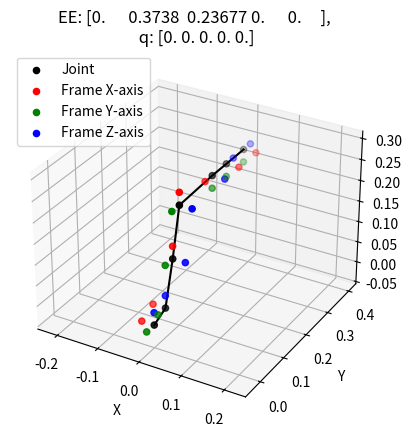
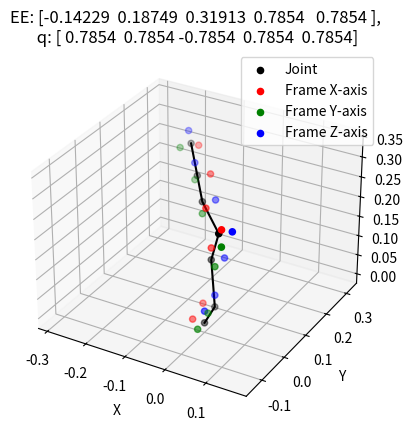

Here is the Python script that generated these plots, in order:
import matplotlib.pyplot as plt
import numpy as np

def RotationMatrix_X(angle):
    Rx = np.matrix([
        [1,0,0],
        [0, np.cos(angle), -np.sin(angle)],
        [0, np.sin(angle), np.cos(angle)]
    ])
    return Rx

def RotationMatrix_Y(angle):
    Ry = np.matrix([
        [np.cos(angle), 0, np.sin(angle)],
        [0, 1, 0],
        [-np.sin(angle), 0, np.cos(angle)],
    ])
    return Ry

def RotationMatrix_Z(angle):
    Rz = np.matrix([
        [np.cos(angle), -np.sin(angle), 0],
        [np.sin(angle), np.cos(angle), 0],
        [0, 0, 1]
    ])
    return Rz

def TranslationMatrix(x, y, z):
    P = np.matrix([
        [x],
        [y],
        [z]
    ])
    return P

def HomogeneousTransformation(rotation_matrix, translation_matrix):
    T = rotation_matrix.copy()
    T = np.hstack((T, translation_matrix))
    T = np.vstack((T,np.matrix([[0,0,0,1]])))
    return T

def ForwardKinematics(q_vector):
    #R_i_j means rotation of frame j with respect to frame i
    theta_shoulder = q_vector[0]
    theta_upper = q_vector[1]
    theta_lower = q_vector[2]
    theta_wrist = q_vector[3]
    theta_gripper = q_vector[4]

    Zero_translation = TranslationMatrix(0, 0, 0)

    #R_i_j means rotation of frame j with respect to frame i
    R_world_base = RotationMatrix_Z(np.pi)
    P_world_base = TranslationMatrix(0, 0, 0)
    T_world_base = HomogeneousTransformation(R_world_base, P_world_base)

    R_base_shoulder = RotationMatrix_X(0)
    P_base_shoulder = TranslationMatrix(0, -0.0452, 0.0165)
    T_base_shoulder = HomogeneousTransformation(R_base_shoulder, P_base_shoulder)

    R_shoulder_upper = RotationMatrix_Y(-np.pi / 2)
    P_shoulder_upper = TranslationMatrix(0, -0.0306, 0.1025)
    T_shoulder_upper = HomogeneousTransformation(RotationMatrix_Z(theta_shoulder),Zero_translation)*HomogeneousTransformation(R_shoulder_upper, P_shoulder_upper)

    R_upper_lower = RotationMatrix_Z(0)
    P_upper_lower = TranslationMatrix(0.11257, -0.028, 0)
    T_upper_lower = HomogeneousTransformation(RotationMatrix_Z(theta_upper), Zero_translation)*HomogeneousTransformation(R_upper_lower, P_upper_lower)

    R_lower_wrist = RotationMatrix_Z(np.pi / 2)
    P_lower_wrist = TranslationMatrix(0.0052, -0.1349, 0)
    T_lower_wrist = HomogeneousTransformation(RotationMatrix_Z(theta_lower),Zero_translation)*HomogeneousTransformation(R_lower_wrist, P_lower_wrist)

    R_wrist_gripper = RotationMatrix_Y(-np.pi / 2)
    P_wrist_gripper = TranslationMatrix(-0.0601, 0, 0)
    T_wrist_gripper = HomogeneousTransformation(RotationMatrix_Z(theta_wrist),Zero_translation)*HomogeneousTransformation(R_wrist_gripper, P_wrist_gripper)

    R_gripper_grippercenter = RotationMatrix_Z(0)
    P_gripper_grippercenter = TranslationMatrix(0, 0, 0.075)
    T_gripper_grippercenter = HomogeneousTransformation(RotationMatrix_Z(theta_gripper),Zero_translation)*HomogeneousTransformation(R_gripper_grippercenter, P_gripper_grippercenter)

    T_world_grippercenter = T_world_base*T_base_shoulder*T_shoulder_upper*T_upper_lower*T_lower_wrist*T_wrist_gripper*T_gripper_grippercenter




    return T_world_grippercenter


def ForwardKinematicsFullOutput_PreRotationFrame(q_vector):
    theta_shoulder = q_vector[0]
    theta_upper = q_vector[1]
    theta_lower = q_vector[2]
    theta_wrist = q_vector[3]
    theta_gripper = q_vector[4]

    Zero_translation = TranslationMatrix(0, 0, 0)

    #R_i_j means rotation of frame j with respect to frame i
    R_world_base = RotationMatrix_Z(np.pi)
    P_world_base = TranslationMatrix(0, 0, 0)
    T_world_base = HomogeneousTransformation(R_world_base, P_world_base)

    R_base_shoulder = RotationMatrix_X(0)
    P_base_shoulder = TranslationMatrix(0, -0.0452, 0.0165)
    T_base_shoulder = HomogeneousTransformation(R_base_shoulder, P_base_shoulder)

    R_shoulder_upper = RotationMatrix_Y(-np.pi / 2)
    P_shoulder_upper = TranslationMatrix(0, -0.0306, 0.1025)
    T_shoulder_upper = HomogeneousTransformation(RotationMatrix_Z(theta_shoulder),Zero_translation)*HomogeneousTransformation(R_shoulder_upper, P_shoulder_upper)

    R_upper_lower = RotationMatrix_Z(0)
    P_upper_lower = TranslationMatrix(0.11257, -0.028, 0)
    T_upper_lower = HomogeneousTransformation(RotationMatrix_Z(theta_upper), Zero_translation)*HomogeneousTransformation(R_upper_lower, P_upper_lower)

    R_lower_wrist = RotationMatrix_Z(np.pi / 2)
    P_lower_wrist = TranslationMatrix(0.0052, -0.1349, 0)
    T_lower_wrist = HomogeneousTransformation(RotationMatrix_Z(theta_lower),Zero_translation)*HomogeneousTransformation(R_lower_wrist, P_lower_wrist)

    R_wrist_gripper = RotationMatrix_Y(-np.pi / 2)
    P_wrist_gripper = TranslationMatrix(-0.0601, 0, 0)
    T_wrist_gripper = HomogeneousTransformation(RotationMatrix_Z(theta_wrist),Zero_translation)*HomogeneousTransformation(R_wrist_gripper, P_wrist_gripper)

    R_gripper_grippercenter = RotationMatrix_Z(0)
    P_gripper_grippercenter = TranslationMatrix(0, 0, 0.075)
    T_gripper_grippercenter = HomogeneousTransformation(RotationMatrix_Z(theta_gripper),Zero_translation)*HomogeneousTransformation(R_gripper_grippercenter, P_gripper_grippercenter)

    T_world_shoulder = T_world_base*T_base_shoulder
    T_world_upper = T_world_base*T_base_shoulder*T_shoulder_upper
    T_world_lower = T_world_base*T_base_shoulder*T_shoulder_upper*T_upper_lower
    T_world_wrist = T_world_base*T_base_shoulder*T_shoulder_upper*T_upper_lower*T_lower_wrist
    T_world_gripper = T_world_base*T_base_shoulder*T_shoulder_upper*T_upper_lower*T_lower_wrist*T_wrist_gripper
    T_world_grippercenter = T_world_base*T_base_shoulder*T_shoulder_upper*T_upper_lower*T_lower_wrist*T_wrist_gripper*T_gripper_grippercenter

    return T_world_base, T_world_shoulder, T_world_upper, T_world_lower, T_world_wrist, T_world_gripper, T_world_grippercenter

def ForwardKinematicsFullOutput_PostRotationFrame(q_vector):
    theta_shoulder = q_vector[0]
    theta_upper = q_vector[1]
    theta_lower = q_vector[2]
    theta_wrist = q_vector[3]
    theta_gripper = q_vector[4]

    Zero_translation = TranslationMatrix(0, 0, 0)

    #R_i_j means rotation of frame j with respect to frame i
    R_world_base = RotationMatrix_Z(np.pi)
    P_world_base = TranslationMatrix(0, 0, 0)
    T_world_base = HomogeneousTransformation(R_world_base, P_world_base)

    R_base_shoulder = RotationMatrix_X(0) * RotationMatrix_Z(theta_shoulder)
    P_base_shoulder = TranslationMatrix(0, -0.0452, 0.0165)
    T_base_shoulder = HomogeneousTransformation(R_base_shoulder, P_base_shoulder)

    R_shoulder_upper = RotationMatrix_Y(-np.pi / 2) * RotationMatrix_Z(theta_upper)
    P_shoulder_upper = TranslationMatrix(0, -0.0306, 0.1025)
    T_shoulder_upper = HomogeneousTransformation(R_shoulder_upper, P_shoulder_upper)

    R_upper_lower = RotationMatrix_Z(theta_lower)
    P_upper_lower = TranslationMatrix(0.11257, -0.028, 0)
    T_upper_lower = HomogeneousTransformation(R_upper_lower, P_upper_lower)

    R_lower_wrist = RotationMatrix_Z(np.pi / 2) * RotationMatrix_Z(theta_wrist)
    P_lower_wrist = TranslationMatrix(0.0052, -0.1349, 0)
    T_lower_wrist = HomogeneousTransformation(R_lower_wrist, P_lower_wrist)

    R_wrist_gripper = RotationMatrix_Y(-np.pi / 2) * RotationMatrix_Z(theta_gripper)
    P_wrist_gripper = TranslationMatrix(-0.0601, 0, 0)
    T_wrist_gripper = HomogeneousTransformation(R_wrist_gripper, P_wrist_gripper)

    R_gripper_grippercenter = RotationMatrix_Z(0)
    P_gripper_grippercenter = TranslationMatrix(0, 0, 0.075)
    T_gripper_grippercenter = HomogeneousTransformation(R_gripper_grippercenter, P_gripper_grippercenter)

    T_world_shoulder = T_world_base*T_base_shoulder
    T_world_upper = T_world_base*T_base_shoulder*T_shoulder_upper
    T_world_lower = T_world_base*T_base_shoulder*T_shoulder_upper*T_upper_lower
    T_world_wrist = T_world_base*T_base_shoulder*T_shoulder_upper*T_upper_lower*T_lower_wrist
    T_world_gripper = T_world_base*T_base_shoulder*T_shoulder_upper*T_upper_lower*T_lower_wrist*T_wrist_gripper
    T_world_grippercenter = T_world_base*T_base_shoulder*T_shoulder_upper*T_upper_lower*T_lower_wrist*T_wrist_gripper*T_gripper_grippercenter

    return T_world_base, T_world_shoulder, T_world_upper, T_world_lower, T_world_wrist, T_world_gripper, T_world_grippercenter

def XYZ_from_T(transformation):
    point = transformation*np.array([[0],[0],[0],[1]])
    return point[0:3]

def refframe_from_T(transformation):
    x_vector = transformation*np.array([[0.03],[0],[0],[1]])
    y_vector = transformation*np.array([[0],[0.03],[0],[1]])
    z_vector = transformation*np.array([[0],[0],[0.03],[1]])
    return x_vector[0:3], y_vector[0:3], z_vector[0:3]

def plot_robot_position(q_vector):
    TJ0, TJ1, TJ2, TJ3, TJ4, TJ5, TJ6 = ForwardKinematicsFullOutput_PreRotationFrame(q_vector)

    x, y, z = XYZ_from_T(TJ6)[0,0], XYZ_from_T(TJ6)[1,0], XYZ_from_T(TJ6)[2,0]
    pitch = q_vector[1]+q_vector[2]+q_vector[3]
    roll = q_vector[4]


    state = np.array([x,y,z,pitch,roll])
    np.set_printoptions(suppress=True)
    print(f'EE state: {state}')
    np.set_printoptions(precision=5)

    points = np.array([
            XYZ_from_T(TJ0),
            XYZ_from_T(TJ1),
            XYZ_from_T(TJ2),
            XYZ_from_T(TJ3),
            XYZ_from_T(TJ4),
            XYZ_from_T(TJ5),
            XYZ_from_T(TJ6)])

    X_points = np.array([
        refframe_from_T(TJ0)[0],
        refframe_from_T(TJ1)[0],
        refframe_from_T(TJ2)[0],
        refframe_from_T(TJ3)[0],
        refframe_from_T(TJ4)[0],
        refframe_from_T(TJ5)[0],
        refframe_from_T(TJ6)[0]
    ])

    Y_points = np.array([
        refframe_from_T(TJ0)[1],
        refframe_from_T(TJ1)[1],
        refframe_from_T(TJ2)[1],
        refframe_from_T(TJ3)[1],
        refframe_from_T(TJ4)[1],
        refframe_from_T(TJ5)[1],
        refframe_from_T(TJ6)[1]
    ])

    Z_points = np.array([
        refframe_from_T(TJ0)[2],
        refframe_from_T(TJ1)[2],
        refframe_from_T(TJ2)[2],
        refframe_from_T(TJ3)[2],
        refframe_from_T(TJ4)[2],
        refframe_from_T(TJ5)[2],
        refframe_from_T(TJ6)[2]
    ])

    fig = plt.figure()

    ax = fig.add_subplot(projection='3d')
    ax.scatter(points[:, 0], points[:, 1], points[:, 2],label="Joint",color="black")
    ax.plot(points[:, 0], points[:, 1], points[:, 2],color="black")
    ax.scatter(X_points[:, 0], X_points[:, 1], X_points[:, 2],label="Frame X-axis",color="red")
    ax.scatter(Y_points[:, 0], Y_points[:, 1], Y_points[:, 2],label="Frame Y-axis",color="green")
    ax.scatter(Z_points[:, 0], Z_points[:, 1], Z_points[:, 2],label="Frame Z-axis",color="blue")
    plt.axis('equal')

    ax.set_title(f"EE: {state},\n q: {q_vector}")
    ax.set_xlabel('X')
    ax.set_ylabel('Y')
    ax.set_zlabel('Z')
    ax.legend()

    #plt.show()
    np.set_printoptions(suppress=False)
    np.set_printoptions(precision=8)


if __name__ == '__main__':
    q_vector = np.radians(np.array([0,0,0,0,0])) #shoulder, upper, lower, wrist, gripper

    plot_robot_position(np.radians(np.array([0,0,0,0,0])))

    plot_robot_position(np.radians(np.array([45,45,-45,45,45])))

    plt.show()
